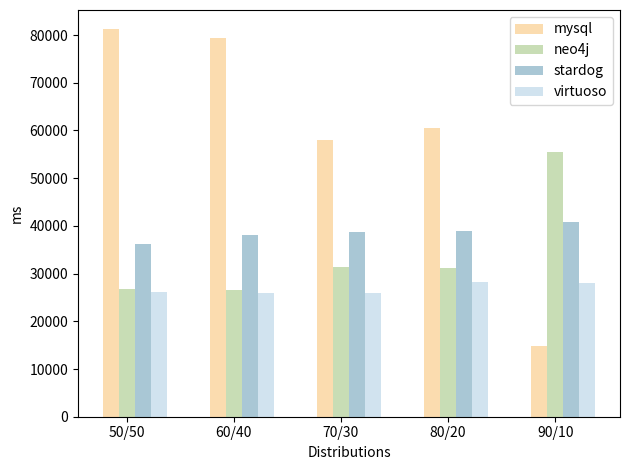

This figure's Python source:
import numpy as np
import matplotlib.pyplot as plt

N = 5

# UC1
avg_mysql = (81191,79318,57965,60557,14793)
avg_neo4j = (26826,26615,31364,31088,55472)
avg_stardog = (36232,38038,38615,39014,40812)
avg_virtuoso = (26115,25879,25887,28326,27988)

ind = np.arange(N)	# the x locations for the groups
width = 0.15		# the width of the bars
opacity = 0.4

fig, ax = plt.subplots()

rects1 = ax.bar(ind, avg_mysql, width,
                 alpha=opacity,
                 color='#F5A838',
                 label='mysql')

rects2 = ax.bar(ind + width, avg_neo4j, width,
                 alpha=opacity,
                 color='#77AB48',
                 label='neo4j')

rects3 = ax.bar(ind + (width*2), avg_stardog, width,
                 alpha=opacity,
                 color='#2A7596',
                 label='stardog')

rects4 = ax.bar(ind + (width*3), avg_virtuoso, width,
                 alpha=opacity,
                 color='#8EB9D7',
                 label='virtuoso')

plt.xlabel('Distributions')
plt.ylabel('ms')
plt.xticks(ind + width, ('50/50', '60/40', '70/30', '80/20', '90/10'))
plt.legend()

plt.tight_layout()
plt.show()

